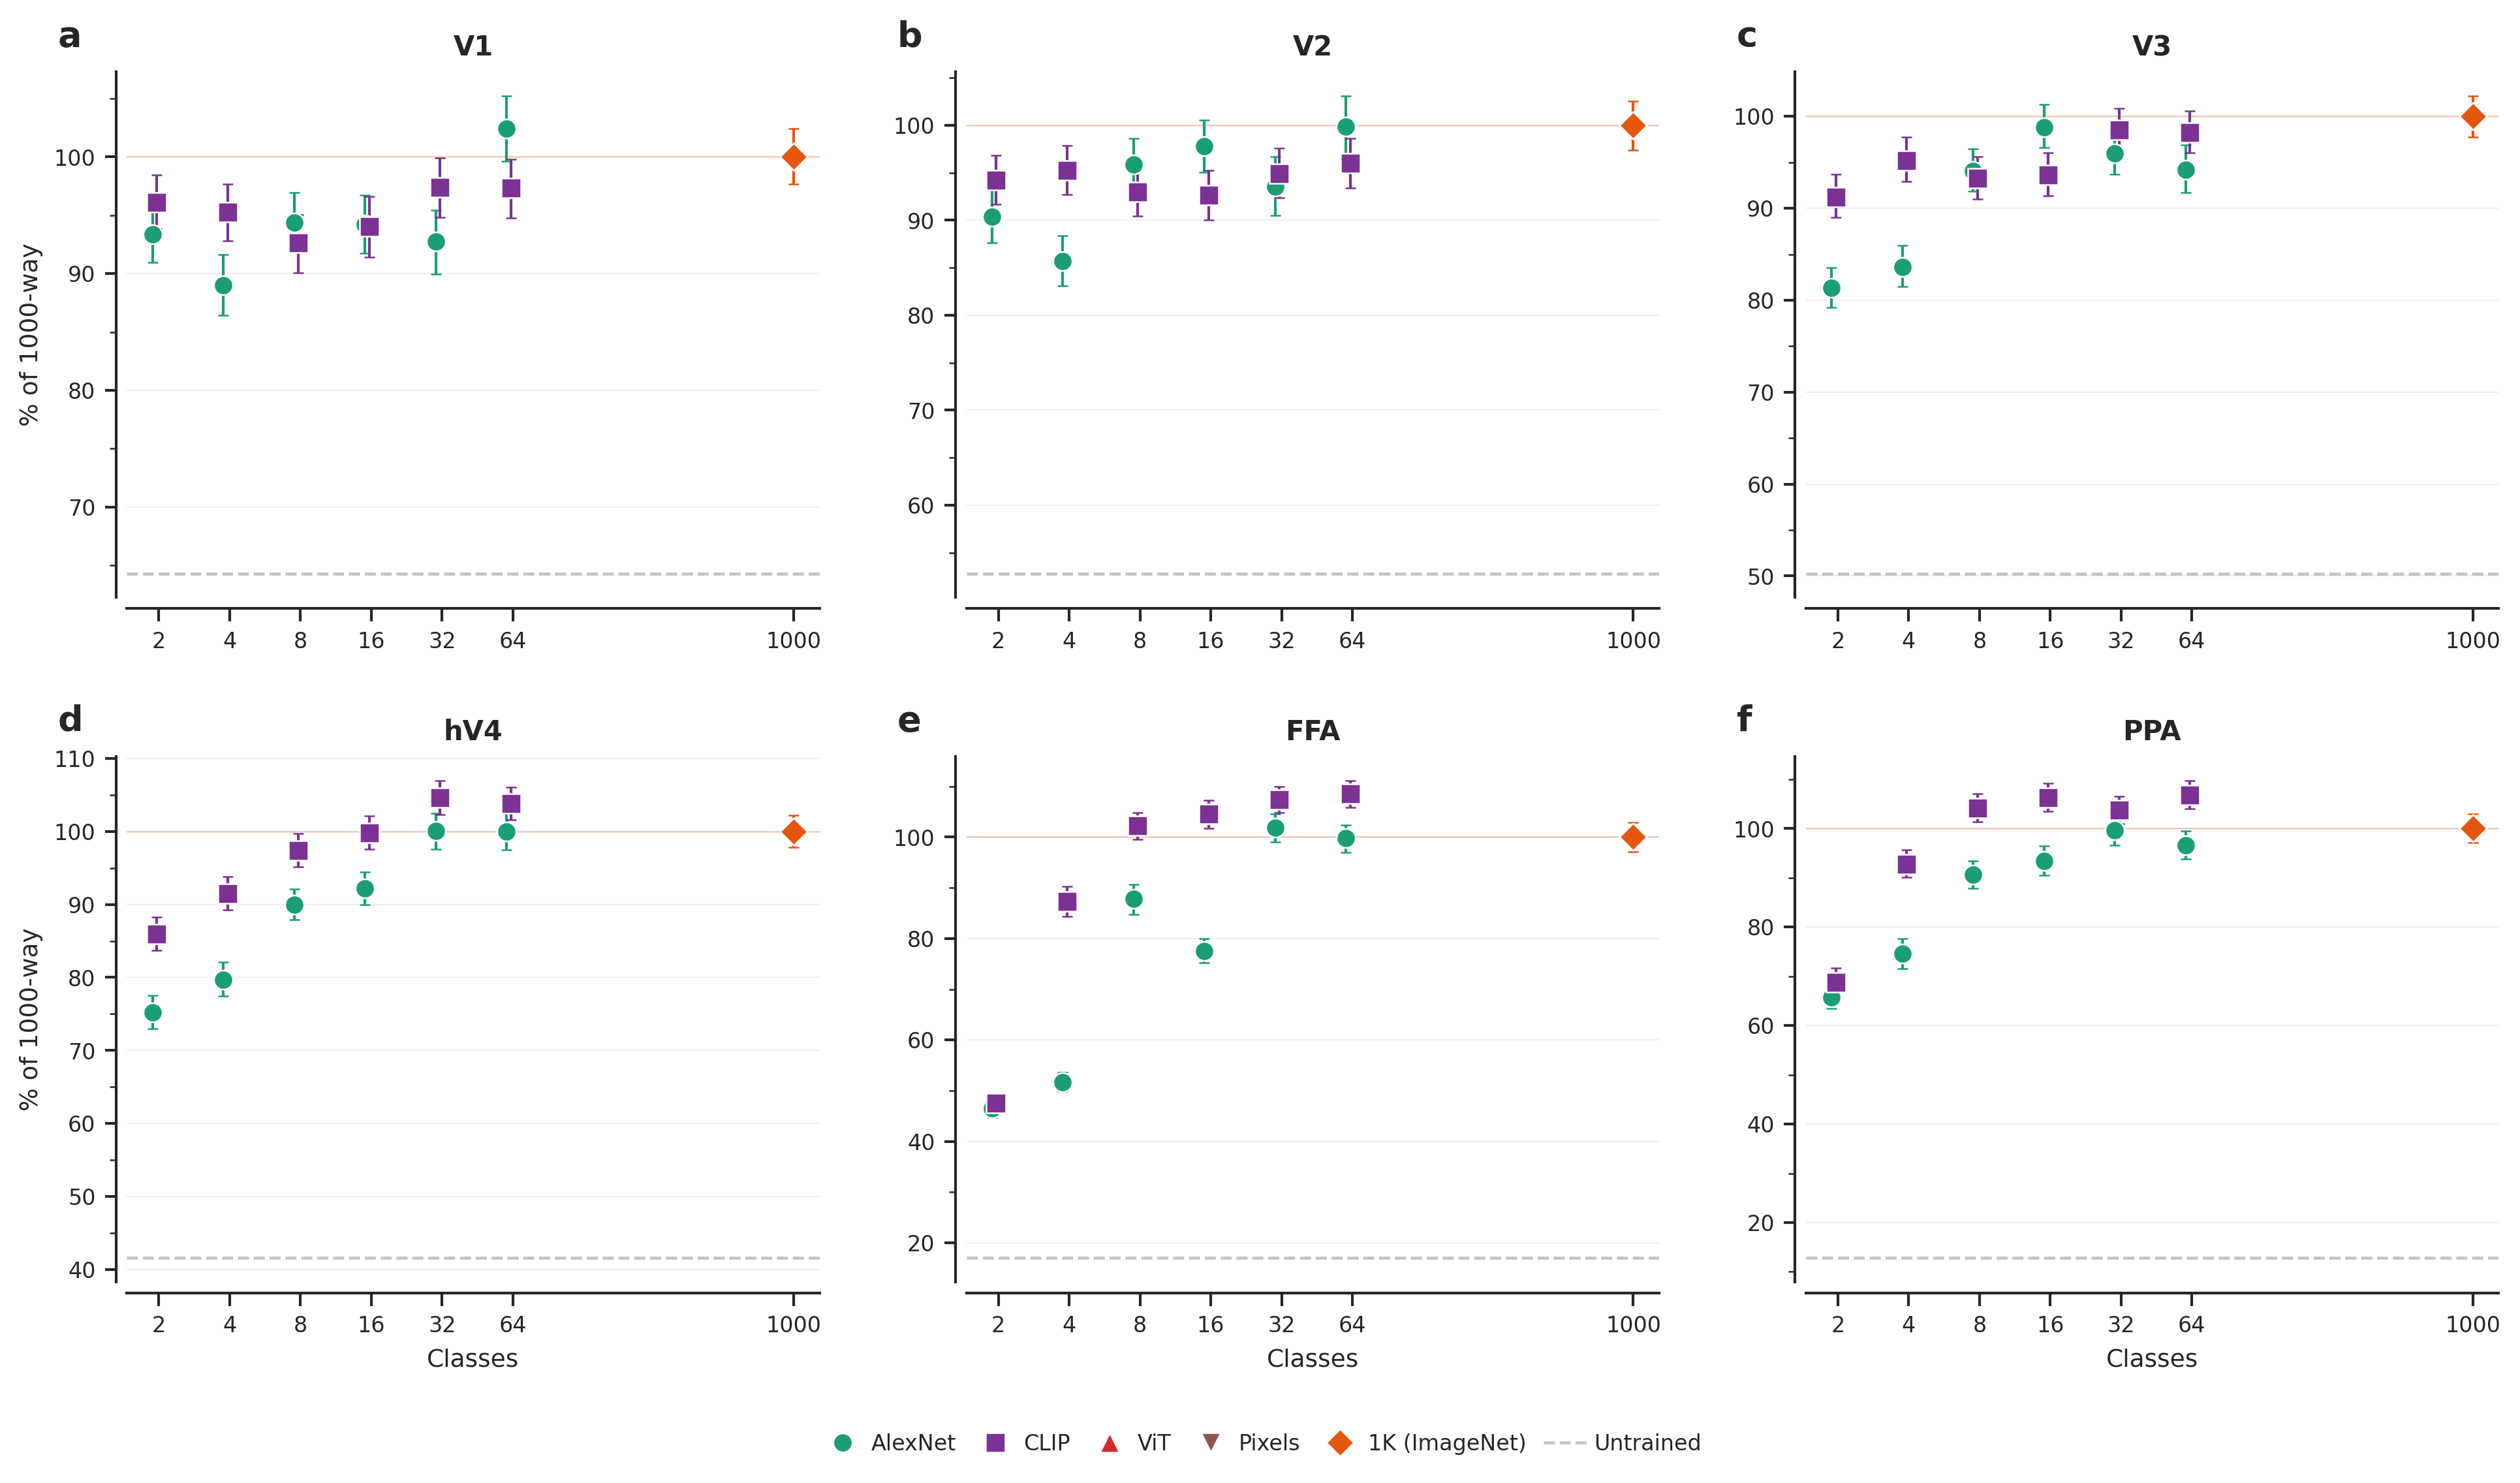

Write Python code to recreate this figure.
"""Supplementary Figure S4: Fine-Grained ROI Analysis (NSD).

2x3 grid showing normalized coarseness curves for 6 individual ROIs:
  Top row:    V1, V2, V3
  Bottom row: hV4, FFA, PPA

Each panel: normalized coarseness (% of 1000-way), all 4 architectures
(AlexNet, CLIP, ViT, Pixels).

Usage:
    python manuscript/figures/supplementary/supp_s4_finegrained_roi.py
"""

import sys
import numpy as np
import matplotlib.pyplot as plt
from matplotlib.lines import Line2D
import seaborn as sns

sys.path.insert(0, ".")
from plotters.plotter_utils import get_condition_summary
from manuscript.figures.fig_utils import (
    setup_style, COARSE_CFGS, ARCHITECTURES_ALL, ARCH_STYLE,
    BASELINE_1K_COLOR, UNTRAINED_LINE_STYLE, MARKER_SIZE, EDGE_COLOR,
    EDGE_WIDTH, normalize_to_baseline, format_normalized_coarseness_axes,
    build_coarseness_legend, compute_jitter,
)

OUTPUT = "manuscript/figures/supplementary/supp_s4_finegrained_roi.png"

ROIS = [
    [("V1", "V1"), ("V2", "V2"), ("V3", "V3")],
    [("hV4", "hV4"), ("FFA", "FFA"), ("PPA", "PPA")],
]


def plot_roi_panel(ax, region, region_label, show_ylabel=True, show_xlabel=True):
    """Plot normalized coarseness for one ROI."""
    bl = get_condition_summary("nsd", region, "imagenet1k", 1000,
                               "spearman", epoch=20, analysis="rsa")
    bl_mean = bl["mean"]
    if np.isnan(bl_mean) or bl_mean == 0:
        ax.text(0.5, 0.5, "No baseline", ha="center", va="center",
                transform=ax.transAxes, fontsize=9, color="#888")
        return

    scale = 100.0 / bl_mean

    un = get_condition_summary("nsd", region, "imagenet1k", 1000,
                               "spearman", epoch=0, analysis="rsa")
    if not np.isnan(un["mean"]):
        ax.axhline(un["mean"] * scale, **UNTRAINED_LINE_STYLE, zorder=1)

    bl_err_lo = max(bl_mean - bl["ci_low"], 0) * scale if not np.isnan(bl["ci_low"]) else 0
    bl_err_hi = max(bl["ci_high"] - bl_mean, 0) * scale if not np.isnan(bl["ci_high"]) else 0
    ax.errorbar(1000, 100.0, yerr=[[bl_err_lo], [bl_err_hi]],
                fmt="D", color=BASELINE_1K_COLOR, markersize=MARKER_SIZE,
                markeredgecolor=EDGE_COLOR, markeredgewidth=EDGE_WIDTH,
                capsize=2, capthick=0.7, ecolor=BASELINE_1K_COLOR,
                elinewidth=1.0, zorder=5)

    for arch_idx, (arch_key, folder, _) in enumerate(ARCHITECTURES_ALL):
        style = ARCH_STYLE[arch_key]
        jitter = compute_jitter(arch_idx, len(ARCHITECTURES_ALL))

        for cfg in COARSE_CFGS:
            s = get_condition_summary("nsd", region, folder, cfg,
                                     "spearman", epoch=20, analysis="rsa")
            if np.isnan(s["mean"]):
                continue
            nm, nlo, nhi = normalize_to_baseline(
                s["mean"], s["ci_low"], s["ci_high"], bl_mean)
            err_lo = max(nm - nlo, 0) if not np.isnan(nlo) else 0
            err_hi = max(nhi - nm, 0) if not np.isnan(nhi) else 0
            ax.errorbar(cfg * jitter, nm, yerr=[[err_lo], [err_hi]],
                        fmt=style["marker"], color=style["color"],
                        markersize=MARKER_SIZE,
                        markeredgecolor=EDGE_COLOR, markeredgewidth=EDGE_WIDTH,
                        capsize=2, capthick=0.7,
                        ecolor=style["color"], elinewidth=1.0, zorder=4)

    format_normalized_coarseness_axes(ax, region_label,
                                       show_ylabel=show_ylabel,
                                       show_xlabel=show_xlabel)


def main():
    setup_style()

    fig, axes = plt.subplots(2, 3, figsize=(13, 7.5))

    for row_idx, row_rois in enumerate(ROIS):
        for col_idx, (region, label) in enumerate(row_rois):
            ax = axes[row_idx, col_idx]
            show_ylabel = (col_idx == 0)
            show_xlabel = (row_idx == 1)
            plot_roi_panel(ax, region, label,
                          show_ylabel=show_ylabel, show_xlabel=show_xlabel)

    for i, ax in enumerate(axes.flat):
        label = chr(ord("a") + i)
        ax.text(-0.10, 1.10, label, transform=ax.transAxes,
                fontsize=13, fontweight="bold", va="top", ha="left")

    handles = build_coarseness_legend(ARCHITECTURES_ALL)
    fig.legend(handles=handles, loc="lower center", ncol=len(handles),
               fontsize=8, frameon=False, handletextpad=0.3,
               columnspacing=0.8, bbox_to_anchor=(0.5, -0.01))

    fig.tight_layout(h_pad=2.0, w_pad=2.5, rect=[0, 0.04, 1, 1])
    fig.savefig(OUTPUT, dpi=300, bbox_inches="tight",
                facecolor="white", edgecolor="none")
    print(f"Saved -> {OUTPUT}")
    plt.close()


if __name__ == "__main__":
    main()
